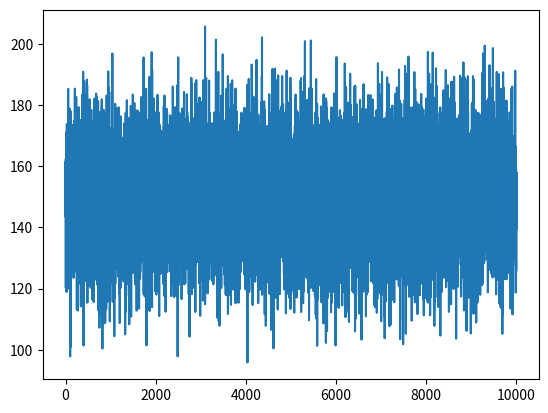

The matplotlib source for this figure:
# %%

import numpy as np
import pandas as pd
import seaborn as sns
import matplotlib.pyplot as plt

# %%

# set params
params = {
    "loc": 150,
    "scale": 15,
    "size": 10000
}

# generate random values
height = np.random.normal(**params)
height_se = pd.Series(height)

# %%
plt.interactive(False)
plt.plot(height)
plt.show()

# %%

print("hello")
